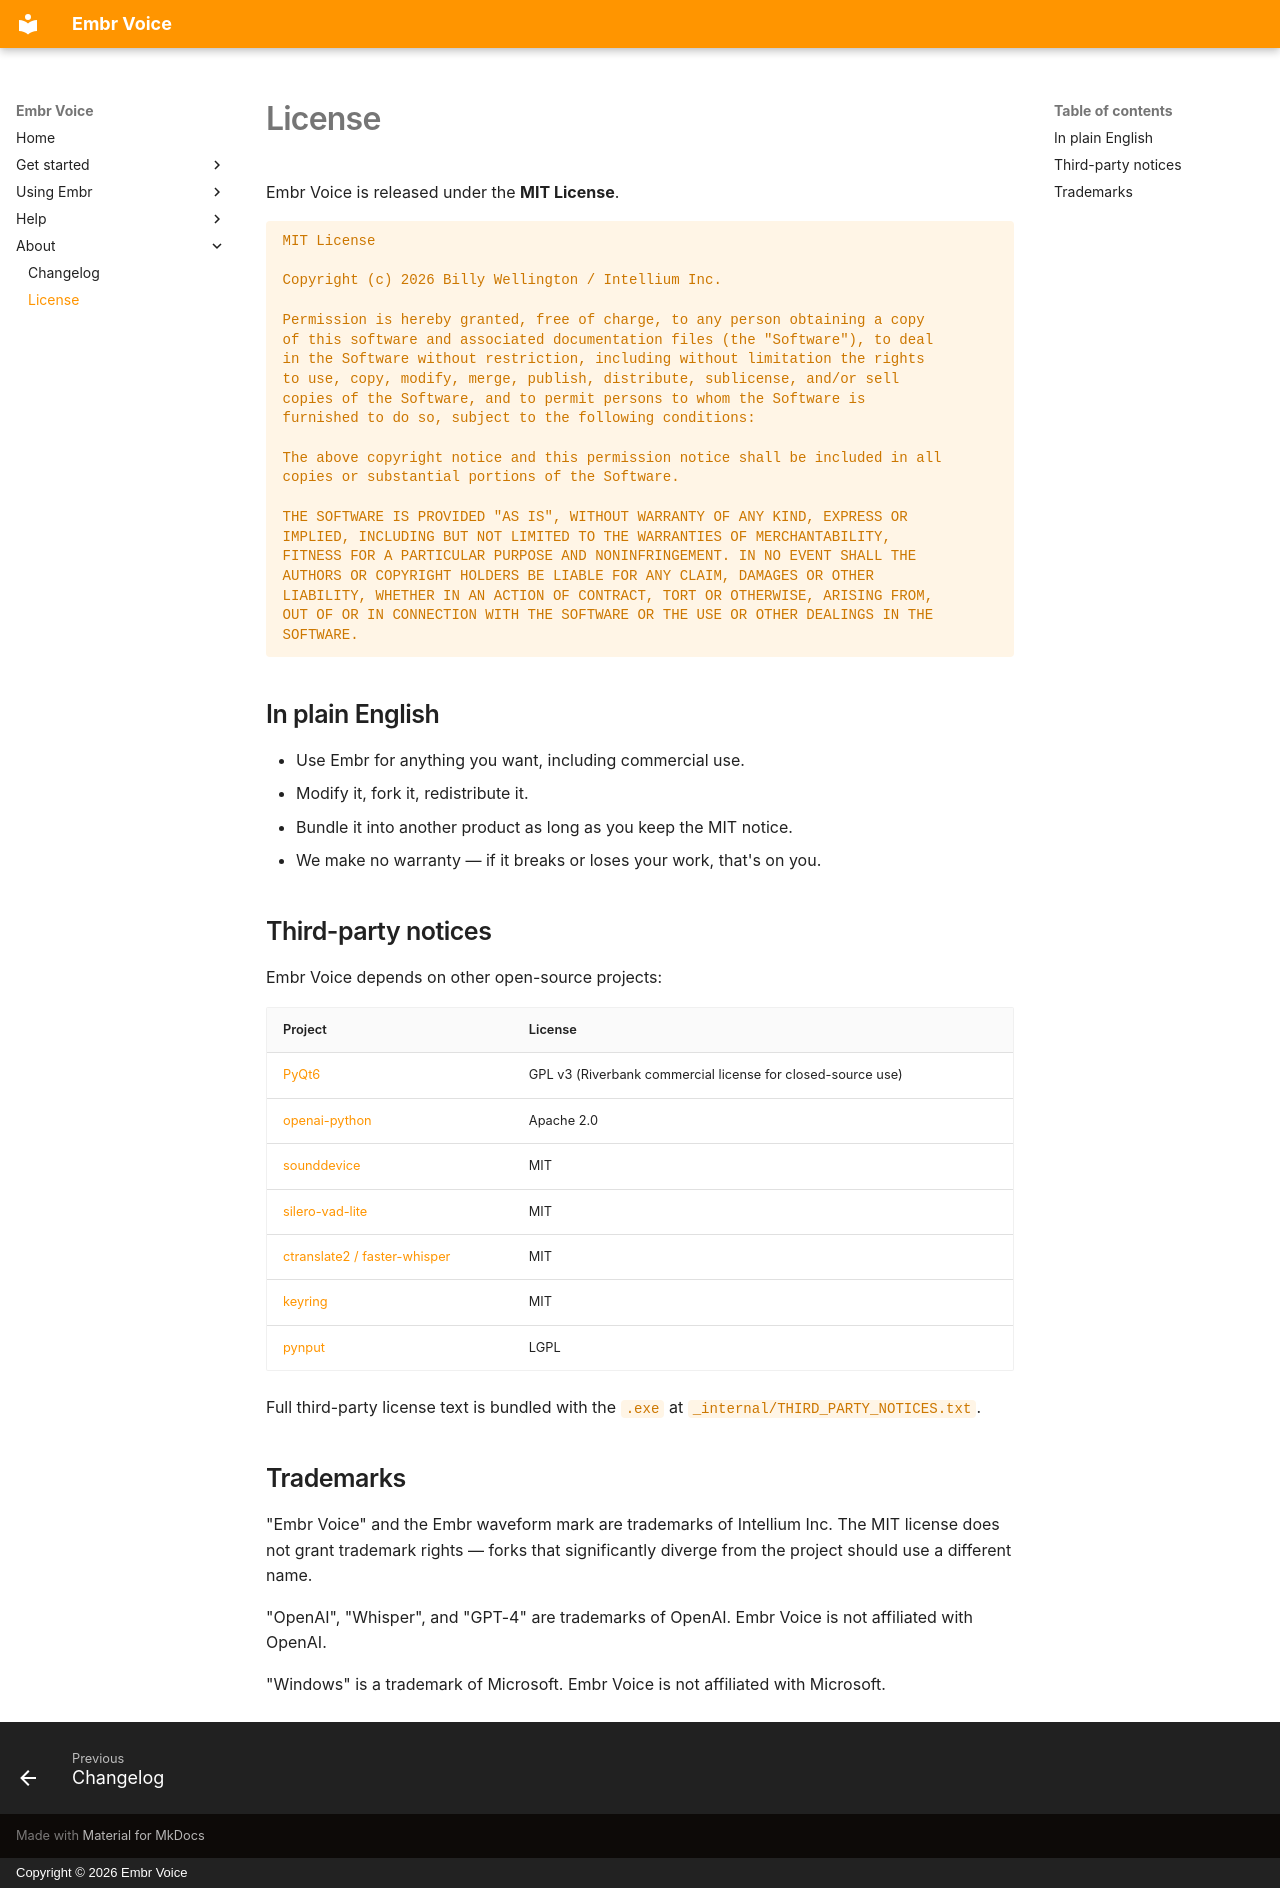

repository: billywellington/embr-voice · page: license/index.html · generator: mkdocs · copyright: Copyright © 2026 Embr Voice

# License

Embr Voice is released under the **MIT License**.

```
MIT License

Copyright (c) 2026 Billy Wellington / Intellium Inc.

Permission is hereby granted, free of charge, to any person obtaining a copy
of this software and associated documentation files (the "Software"), to deal
in the Software without restriction, including without limitation the rights
to use, copy, modify, merge, publish, distribute, sublicense, and/or sell
copies of the Software, and to permit persons to whom the Software is
furnished to do so, subject to the following conditions:

The above copyright notice and this permission notice shall be included in all
copies or substantial portions of the Software.

THE SOFTWARE IS PROVIDED "AS IS", WITHOUT WARRANTY OF ANY KIND, EXPRESS OR
IMPLIED, INCLUDING BUT NOT LIMITED TO THE WARRANTIES OF MERCHANTABILITY,
FITNESS FOR A PARTICULAR PURPOSE AND NONINFRINGEMENT. IN NO EVENT SHALL THE
AUTHORS OR COPYRIGHT HOLDERS BE LIABLE FOR ANY CLAIM, DAMAGES OR OTHER
LIABILITY, WHETHER IN AN ACTION OF CONTRACT, TORT OR OTHERWISE, ARISING FROM,
OUT OF OR IN CONNECTION WITH THE SOFTWARE OR THE USE OR OTHER DEALINGS IN THE
SOFTWARE.
```

## In plain English

- Use Embr for anything you want, including commercial use.
- Modify it, fork it, redistribute it.
- Bundle it into another product as long as you keep the MIT notice.
- We make no warranty — if it breaks or loses your work, that's on you.

## Third-party notices

Embr Voice depends on other open-source projects:

| Project | License |
|---|---|
| [PyQt6](https://pypi.org/project/PyQt6/) | GPL v3 (Riverbank commercial license for closed-source use) |
| [openai-python](https://github.com/openai/openai-python) | Apache 2.0 |
| [sounddevice](https://github.com/spatialaudio/python-sounddevice) | MIT |
| [silero-vad-lite](https://pypi.org/project/silero-vad-lite/) | MIT |
| [ctranslate2 / faster-whisper](https://github.com/SYSTRAN/faster-whisper) | MIT |
| [keyring](https://github.com/jaraco/keyring) | MIT |
| [pynput](https://github.com/moses-palmer/pynput) | LGPL |

Full third-party license text is bundled with the `.exe` at `_internal/THIRD_PARTY_NOTICES.txt`.

## Trademarks

"Embr Voice" and the Embr waveform mark are trademarks of Intellium Inc. The MIT license does not grant trademark rights — forks that significantly diverge from the project should use a different name.

"OpenAI", "Whisper", and "GPT-4" are trademarks of OpenAI. Embr Voice is not affiliated with OpenAI.

"Windows" is a trademark of Microsoft. Embr Voice is not affiliated with Microsoft.
